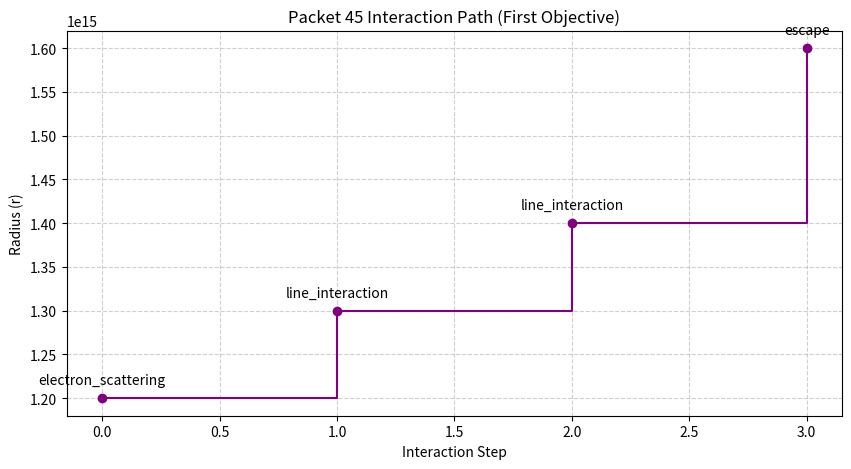

The matplotlib source for this figure:
import pandas as pd
import matplotlib.pyplot as plt

def run_sankey_logic():
    # 1. Representative Data Structure
    data = {
        'packet_id': [22, 22, 22, 22, 45, 45, 45, 45, 45],
        'interaction_type': [
            'boundary', 'electron_scattering', 'boundary', 'line_interaction',
            'boundary', 'electron_scattering', 'line_interaction', 'line_interaction', 'escape'
        ],
        'r': [1.1e15, 1.2e15, 1.3e15, 1.4e15,
              1.1e15, 1.2e15, 1.3e15, 1.4e15, 1.6e15]
    }
    tracker_full_df = pd.DataFrame(data)

    # 2. Filtering Logic: Remove boundary interactions
    filtered_df = tracker_full_df[tracker_full_df['interaction_type'] != 'boundary'].copy()

    # 3. Identify most active packet automatically
    physical_interactions = filtered_df[filtered_df['interaction_type'] != 'escape']
    best_packet_id = physical_interactions.groupby('packet_id').size().idxmax()

    # 4. Extract history for selected packet
    packet_history = filtered_df[filtered_df['packet_id'] == best_packet_id].reset_index(drop=True)
    
    print(f"=== Packet {best_packet_id} History (Filtered) ===")
    print(packet_history[['packet_id', 'interaction_type', 'r']])

    # 5. Step Plot Visualization
    plt.figure(figsize=(10, 5))
    plt.step(range(len(packet_history)), packet_history['r'], where='post', marker='o', color='purple')

    for i, row in packet_history.iterrows():
        plt.annotate(row['interaction_type'], (i, row['r']), textcoords="offset points", xytext=(0,10), ha='center')

    plt.title(f"Packet {best_packet_id} Interaction Path (First Objective)")
    plt.xlabel("Interaction Step")
    plt.ylabel("Radius (r)")
    plt.grid(True, linestyle='--', alpha=0.6)
    plt.show()

if __name__ == "__main__":
    run_sankey_logic()
